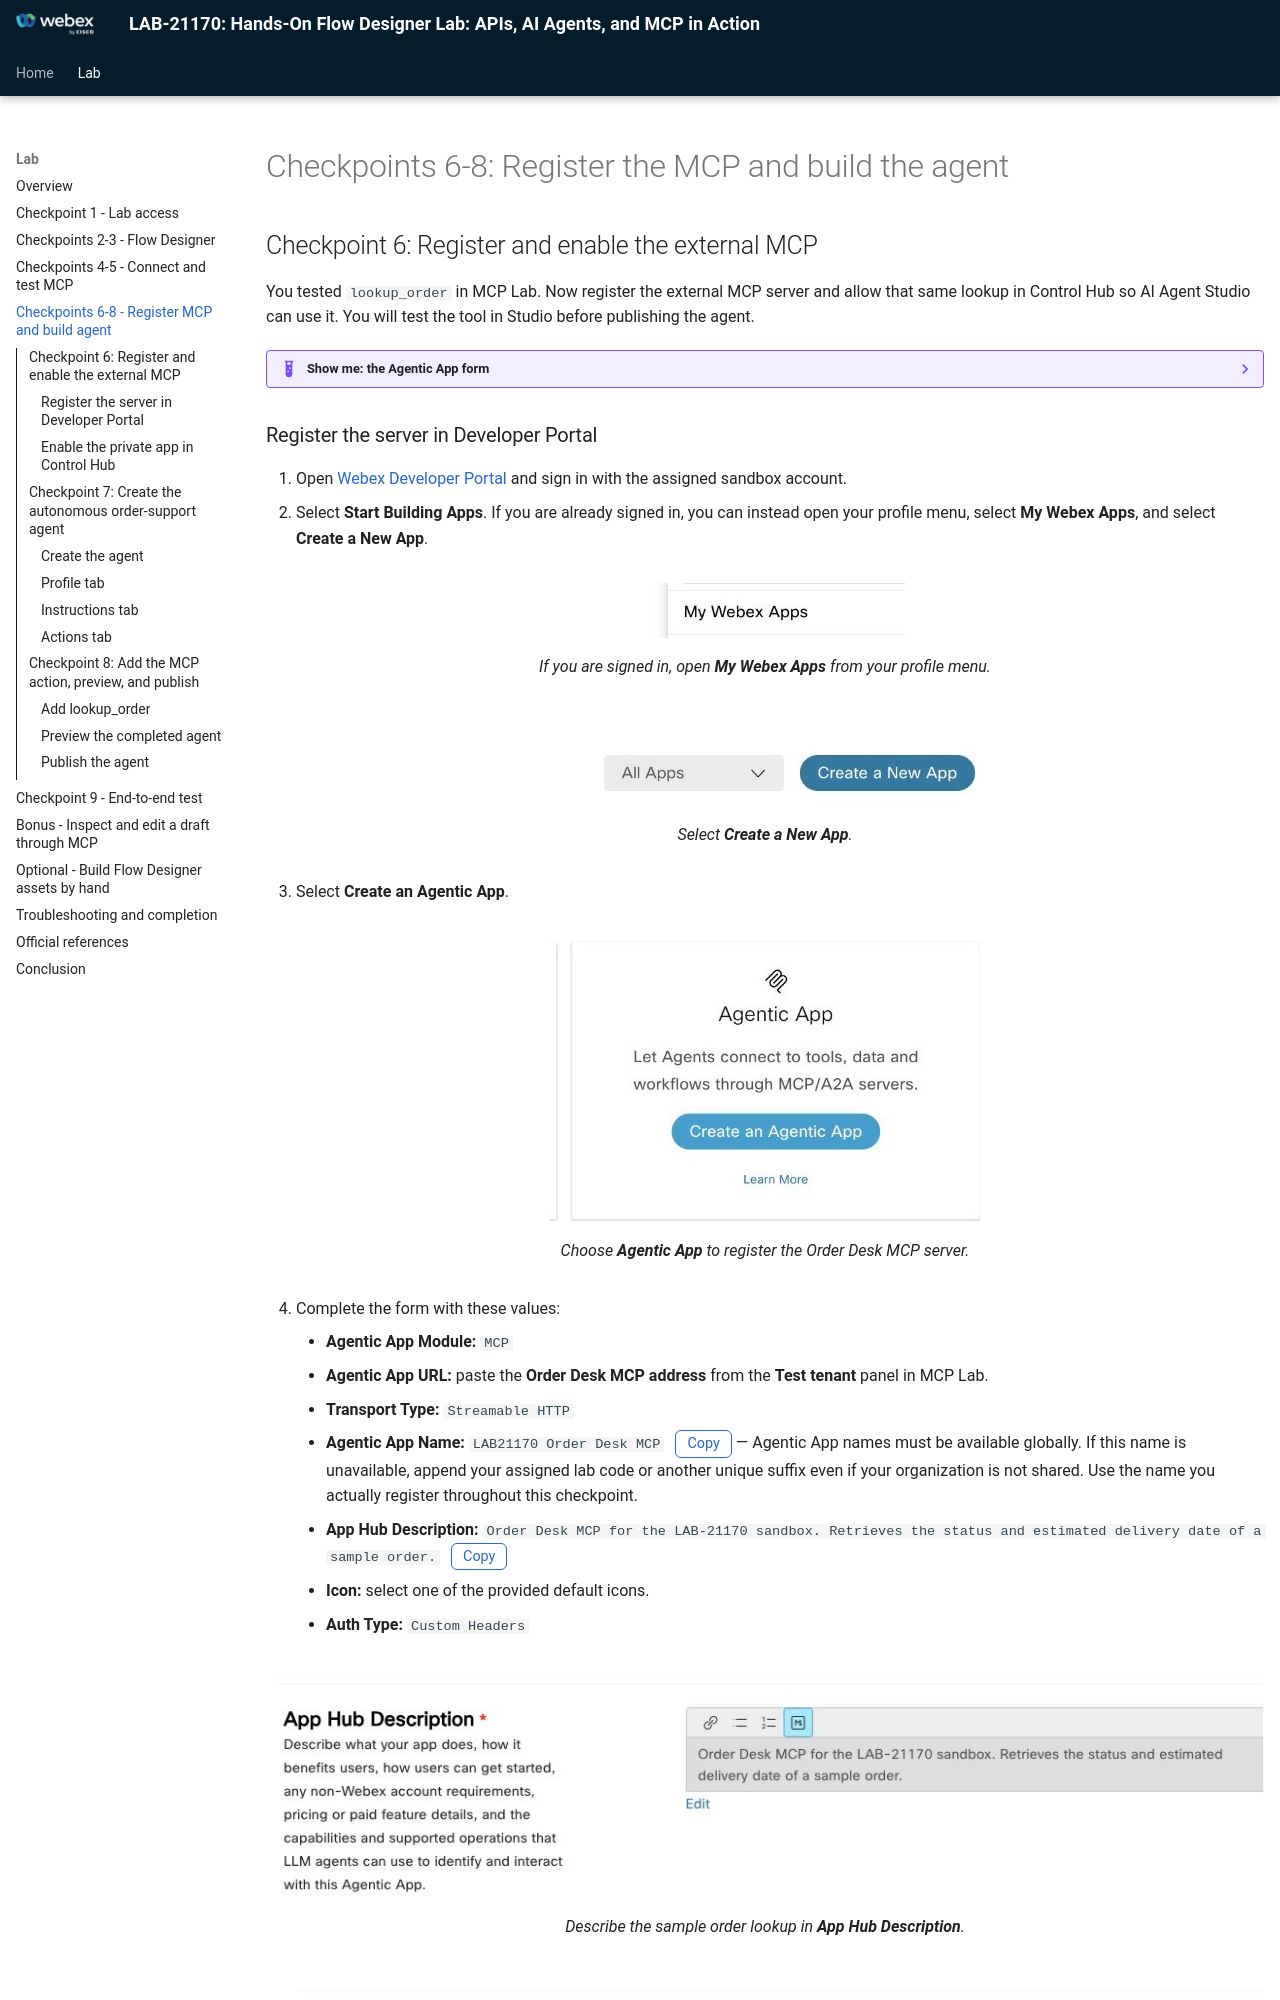

repository: WebexCC-SA/LAB-21170 · page: lab4_mcp_agent_studio/index.html · generator: mkdocs

# Checkpoints 6-8: Register the MCP and build the agent

## Checkpoint 6: Register and enable the external MCP

You tested `lookup_order` in MCP Lab. Now register the external MCP server and allow that same lookup in Control Hub so AI Agent Studio can use it. You will test the tool in Studio before publishing the agent.

??? example "Show me: the Agentic App form"
    ![Live form tour showing MCP endpoint, transport, Custom Headers, and the untouched Add Agentic App control](assets/lab-guide/gifs/cp6-registration-pre-submit-tour.gif)

    The clip walks through the form and stops before submission. Follow the steps below to create and enable the app.
